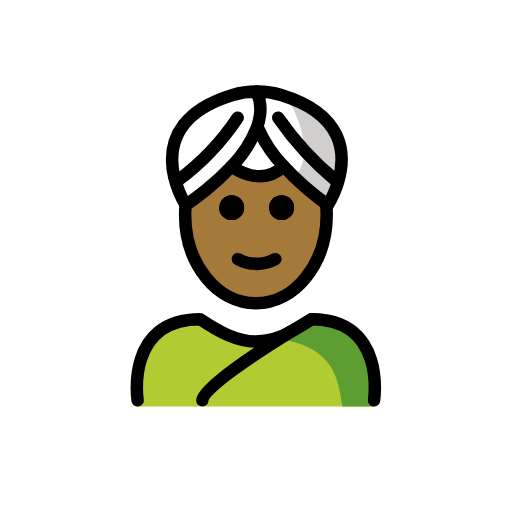
t = 0.00 s
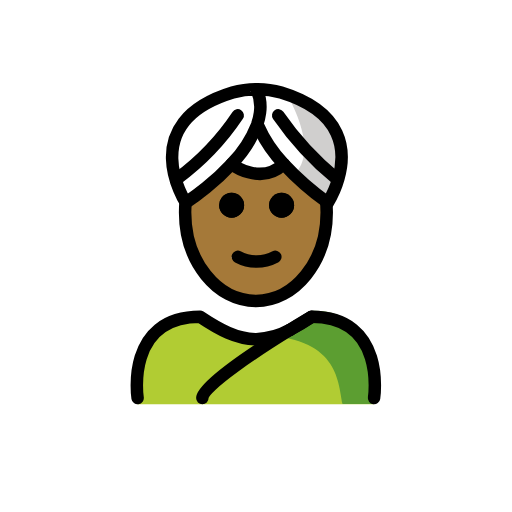
t = 0.48 s
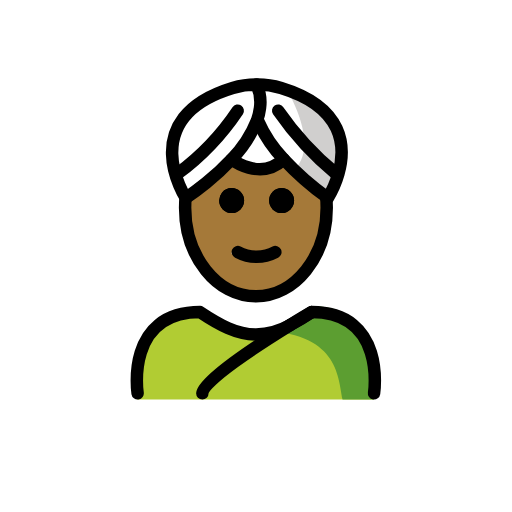
t = 1.43 s
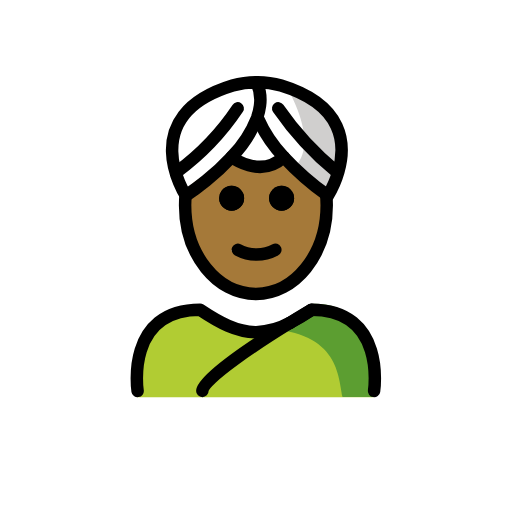
t = 1.90 s
t = 2.38 s: frame unchanged from t = 1.43 s, image omitted
t = 3.33 s: frame unchanged from t = 0.48 s, image omitted

The animated SVG that drew these frames (rendered in a browser with its animation timeline set to each time). Animation: 1 SMIL element (animateTransform=1); one cycle of 3.80 s, repeats indefinitely.

<?xml version='1.0' encoding='utf-8'?>
<svg xmlns="http://www.w3.org/2000/svg" id="emoji" viewBox="-5 -5 82 82" width="200" height="200" role="img">
  <title>OpenMoji: person wearing turban: medium-dark skin tone</title><g><g id="color">
    <path fill="#d0cfce" d="M40.9512,10.512s5.4813,8.9463,1.1446,12.8282l5.4149,4.4923S55.823,15.611,40.9512,10.512Z" />
    <path fill="#b1cc33" d="M54.8642,60.1073s2-13.7973-10-13.7973c-3.1918,2.1192-5.9264,3.5837-9,3.5775h.125c-3.0736.0062-5.8081-1.4583-9-3.5775-12,0-10,13.7973-10,13.7973" />
    <path fill="#5c9e31" d="M45.2573,45.1632c-3.1127,2.0751-4.9833,3.24-8.9725,3.8184,12.8266.404,12.8266,7.1793,13.575,11.1071h5.02S57.0405,45.1632,45.2573,45.1632Z" />
  </g>
  <g id="skin">
    <g id="skin-2">
      <path fill="#a57939" d="M47.02,26.7651a17.639,17.639,0,0,1,.32,3.36c0,7.83-5.08,14.18-11.34,14.18s-11.34-6.35-11.34-14.18A8.8677,8.8677,0,0,1,25,27l.74-.995C28.14,23.9925,34.2985,20.9667,36,23c2.8123-2.0267,8.7265,1.6022,10.18,3.005L47,27C47.08,27.32,46.96,26.4351,47.02,26.7651ZM41,29c0-1.1.11-2.235-1-2.235-1.1,0-1,1.135-1,2.235,0,1.11-.1,1,1,1C41.11,30,41,30.11,41,29Zm-2,8c.49-.25,1.14.065.9-.425a.9935.9935,0,0,0-1.3292-.4554l-.0108.0054a5.383,5.383,0,0,1-5.11,0,.9879.9879,0,0,0-1.33.429l-.01.021c-.25.49,1.39.175,1.89.425,1.14.57.85,1,2,1A6.2213,6.2213,0,0,0,39,37Zm-6-8c0-1.1.11-2.235-1-2.235-1.1,0-1,1.135-1,2.235,0,1.11-.1,1,1,1C33.11,30,33,30.11,33,29Z" />
    </g>
  </g>
  <g id="line">
    <path fill="none" stroke="#000" stroke-miterlimit="10" stroke-width="2" d="M24.7614,27.38a17.585,17.585,0,0,0-.1145,2.0118c0,7.83,5.08,14.18,11.34,14.18s11.34-6.35,11.34-14.18a17.8642,17.8642,0,0,0-.1132-2.0119" />
    <path d="M40.0984,26.2525a2,2,0,1,1-2,2A2,2,0,0,1,40.0984,26.2525Z" />
    <path d="M39.9884,36.0625a.9935.9935,0,0,1-.4392,1.3346l-.0108.0054a7.33,7.33,0,0,1-6.89,0,1.0108,1.0108,0,0,1-.45-1.34.9935.9935,0,0,1,1.3292-.4554l.0108.0054a5.383,5.383,0,0,0,5.11,0,.9935.9935,0,0,1,1.3346.4391Z" />
    <path d="M32.0984,26.2525a2,2,0,1,1-2,2,2.0258,2.0258,0,0,1,.45-1.27A2.0008,2.0008,0,0,1,32.0984,26.2525Z" />
    <path d="M40.0984,26.2525a2,2,0,1,1-2,2A2,2,0,0,1,40.0984,26.2525Z" />
    <path d="M32.0984,26.2525a2,2,0,1,1-2,2,2.0258,2.0258,0,0,1,.45-1.27A2.0008,2.0008,0,0,1,32.0984,26.2525Z" />
    <path fill="none" stroke="#000" stroke-linecap="round" stroke-linejoin="round" stroke-width="2" d="M44.9084,46.1125c12,0,10,13,10,13" />
    <path fill="none" stroke="#000" stroke-linecap="round" stroke-linejoin="round" stroke-width="2" d="M41.4684,48.1825a35.3441,35.3441,0,0,0,3.33-2" />
    <path fill="none" stroke="#000" stroke-linecap="round" stroke-linejoin="round" stroke-width="2" d="M17.0384,59.1125s-2-13,10-13c3.14,2.09,5.84,3.55,8.87,3.59h.13a12.204,12.204,0,0,0,5.42-1.51" />
    <path fill="none" stroke="#000" stroke-linecap="round" stroke-linejoin="round" stroke-width="2" d="M24.8484,27.7725c.33-.22,1.59-1.07,3.17-2.35a39.4579,39.4579,0,0,0,4.08-3.79,18.7212,18.7212,0,0,0,4.07-6.24,9.0835,9.0835,0,0,0,.47-1.95,6.8916,6.8916,0,0,0-.53-3.75c0-.01-.01-.02-.01-.03a13.1,13.1,0,0,0-3.84.54c-15.84,4.84-7.5,17.63-7.5,17.63l.09-.06" />
    <path fill="none" stroke="#000" stroke-linecap="round" stroke-linejoin="round" stroke-width="2" d="M23.4084,23.9625a40.6219,40.6219,0,0,0,9.66-10.11" />
    <path fill="none" stroke="#000" stroke-linecap="round" stroke-linejoin="round" stroke-width="2" d="M47.4084,27.7625a46.0977,46.0977,0,0,1-6.98-6.13,21.3536,21.3536,0,0,1-4.13-6.19" />
    <path fill="none" stroke="#000" stroke-linecap="round" stroke-linejoin="round" stroke-width="2" d="M36.1684,9.6625a13.2154,13.2154,0,0,1,3.85.54c10.25,3.13,10.37,9.6,9.18,13.76a15.5842,15.5842,0,0,1-1.69,3.87s-.03-.02-.1-.07" />
    <path fill="none" stroke="#000" stroke-linecap="round" stroke-linejoin="round" stroke-width="2" d="M48.8584,23.9625a49.7138,49.7138,0,0,1-9.3-10.11" />
    <path fill="none" stroke="#000" stroke-linecap="round" stroke-linejoin="round" stroke-width="2" d="M32.0984,21.6325s4.59,3.57,8.33,0h.01" />
    <path fill="none" stroke="#000" stroke-linecap="round" stroke-linejoin="round" stroke-width="2" d="M44.9084,46.1125a.9213.9213,0,0,0-.11.07c-.37.21-1.64.96-3.33,2a.01.01,0,0,1-.01.01c-5.09,3.14-14.05,8.95-14.05,10.92" />
  </g>
<animateTransform attributeName="transform" type="translate" values="0 0;0 -1.5;0 0" dur="3.8s" repeatCount="indefinite" /></g></svg>
